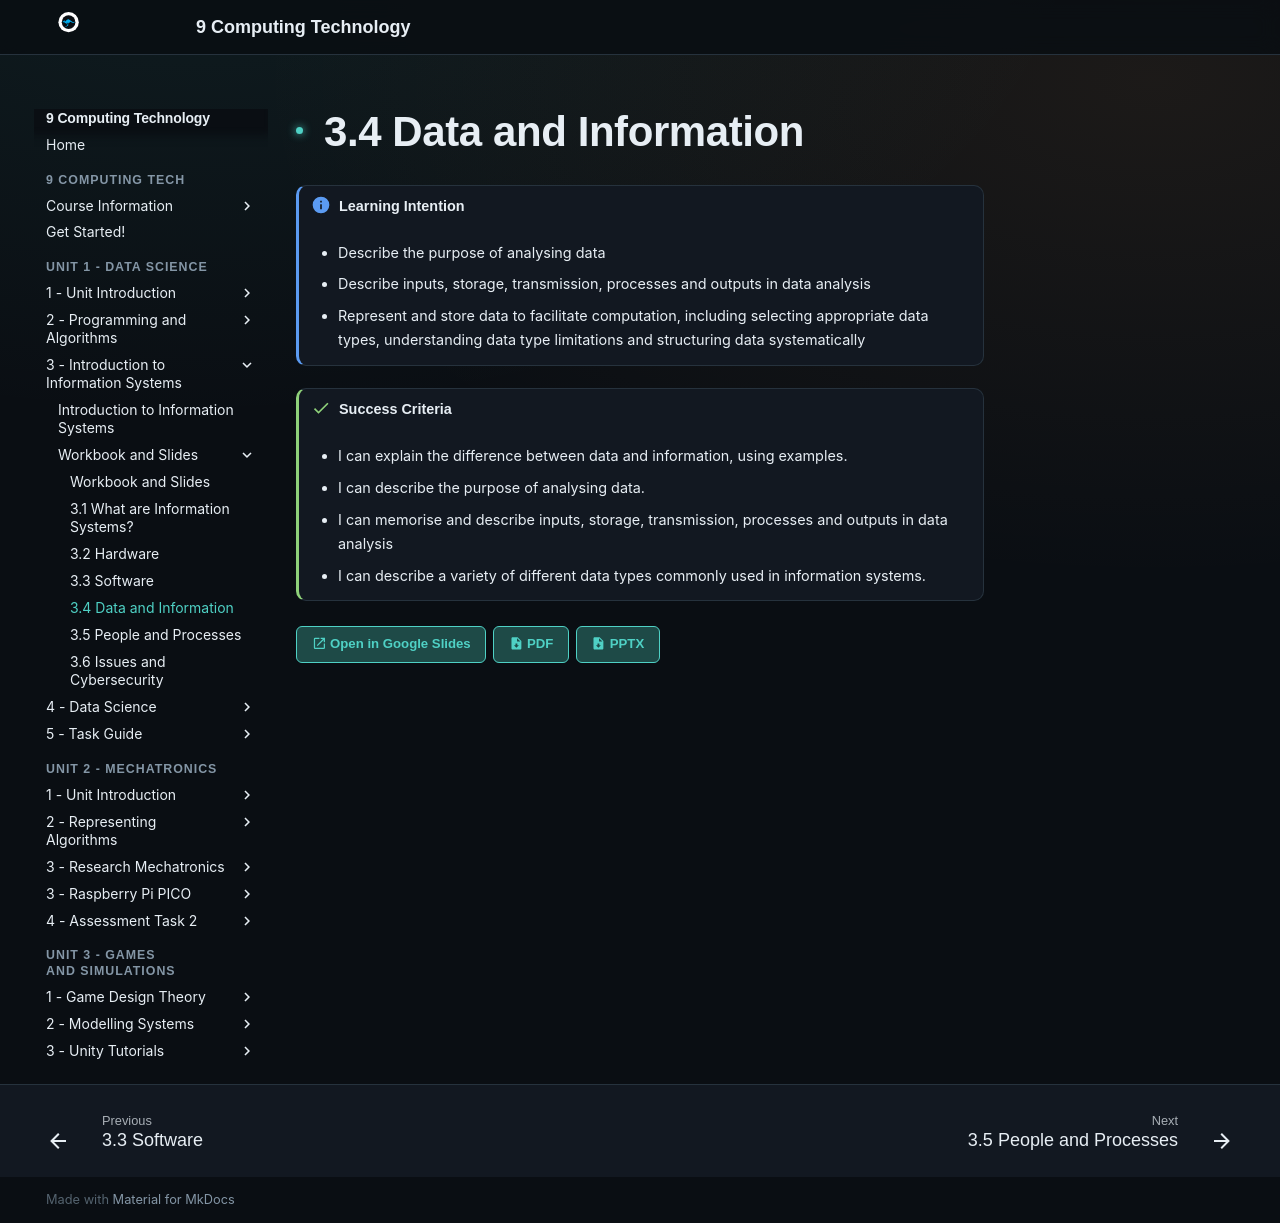

repository: Vormamim/y9-computing-tech · page: unit-2-data-science/3-introduction-to-information-systems/workbook-and-slides/3.4-data-and-information.html · generator: mkdocs

# 3.4 Data and Information

!!! info "Learning Intention"

    * Describe the purpose of analysing data
    * Describe inputs, storage, transmission, processes and outputs in data analysis
    * Represent and store data to facilitate computation, including selecting appropriate data types, understanding data type limitations and structuring data systematically



!!! success "Success Criteria"

    * I can explain the difference between data and information, using examples.
    * I can describe the purpose of analysing data.
    * I can memorise and describe inputs, storage, transmission, processes and outputs in data analysis
    * I can describe a variety of different data types commonly used in information systems.



[:material-open-in-new: Open in Google Slides](https://docs.google.com/presentation/d/1jjHm5esM1XdoVNL2g18fSw-OleWP3G1B/edit?ouid=103980595399381006248&rtpof=true&sd=true&usp=sharing){ .md-button } [:material-file-download: PDF](../../../assets/drive/1jjHm5esM1XdoVNL2g18fSw-OleWP3G1B__export.pdf){ .md-button } [:material-file-download: PPTX](../../../assets/drive/1jjHm5esM1XdoVNL2g18fSw-OleWP3G1B__export.pptx){ .md-button }
